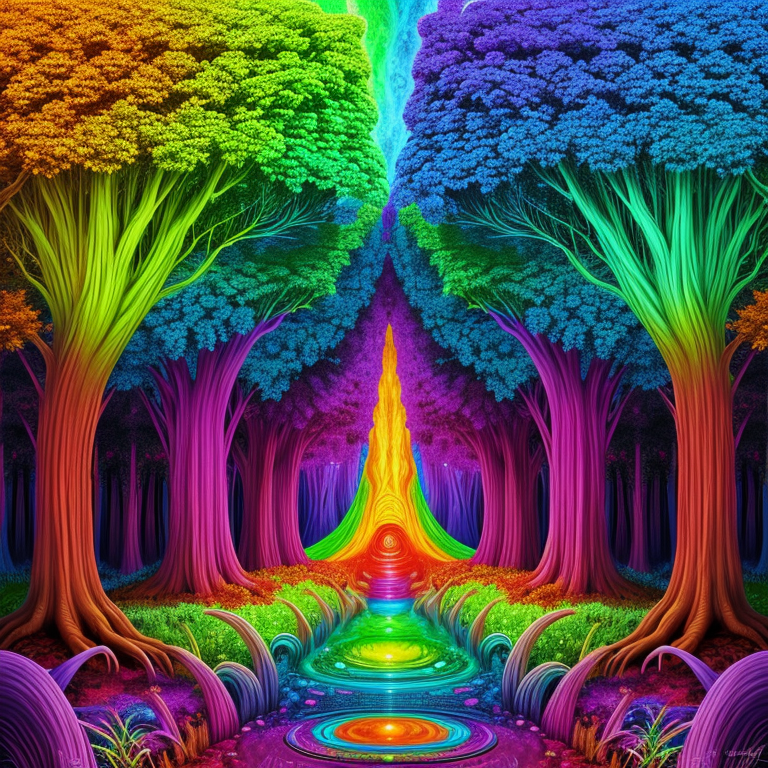
Generation parameters embedded in this image by AUTOMATIC1111 Stable Diffusion web UI or a fork of it (Forge, ...) (PNG 'parameters' text chunk):
psychedelic album art inspired by fantasy forest books, traps and trolls, zork, atari, modern remastered, 16k, ultra-detailed, 16k, maximum resolution, fantasy adventure legend, dark fantasy, sidelighting, finely detailed beautiful eyes: 1.2, style-paintmagic, style-swirlmagic, Vatican and Nepalese, secrets, danger, treasure, adventure, earthcore
Negative prompt: bad_pictures
Steps: 150, Sampler: Euler a, CFG scale: 7, Seed: 3150272750, Size: 768x768, Model hash: 0f7f264114, Model: Elldreth's_Vivid_Mix_elldrethsVividMix_v20VividEr
Template: psychedelic album art inspired by fantasy forest books, traps and trolls, zork, atari, modern remastered, 16k, ultra-detailed, 16k, maximum resolution, fantasy adventure legend, dark fantasy, __pop__, __rainbow__, __ethnicity__, secrets, danger, treasure, adventure, earthcore
Negative Template: __bad__